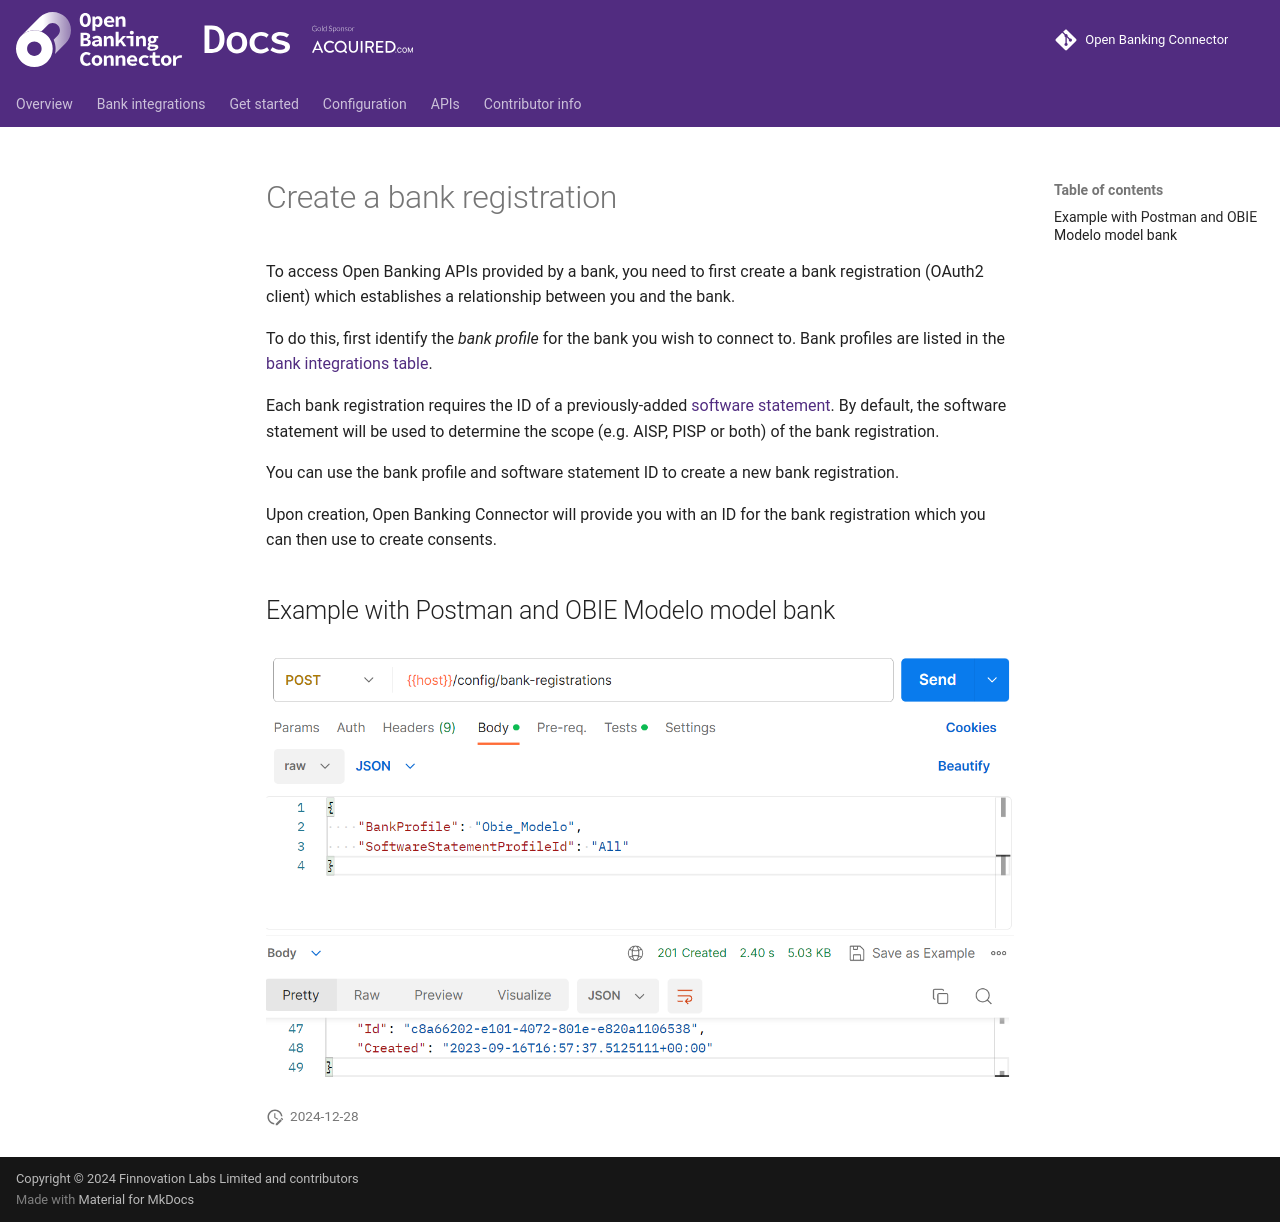

repository: finlabsuk/open-banking-connector · page: get-started/create-bank-registration/index.html · generator: mkdocs

# Create a bank registration

To access Open Banking APIs provided by a bank, you need to first create a bank registration (OAuth2 client) which
establishes
a relationship between you and the bank.

To do this, first identify the *bank profile* for the bank you wish to connect to. Bank profiles are listed in
the [bank integrations table](../../bank-integrations.md).

Each bank registration requires the ID of a
previously-added [software statement](../add-software-statement-etc/README.md#add-a-software-statement-to-open-banking-connector).
By default, the software statement will be used to determine the scope (e.g. AISP, PISP or both) of the bank
registration.

You can use the bank profile and software statement ID to create a new bank registration.

Upon creation, Open Banking Connector will provide you with an ID for the bank registration which you can then use to
create consents.

## Example with Postman and OBIE Modelo model bank

![Alt text](bank_reg.png)
